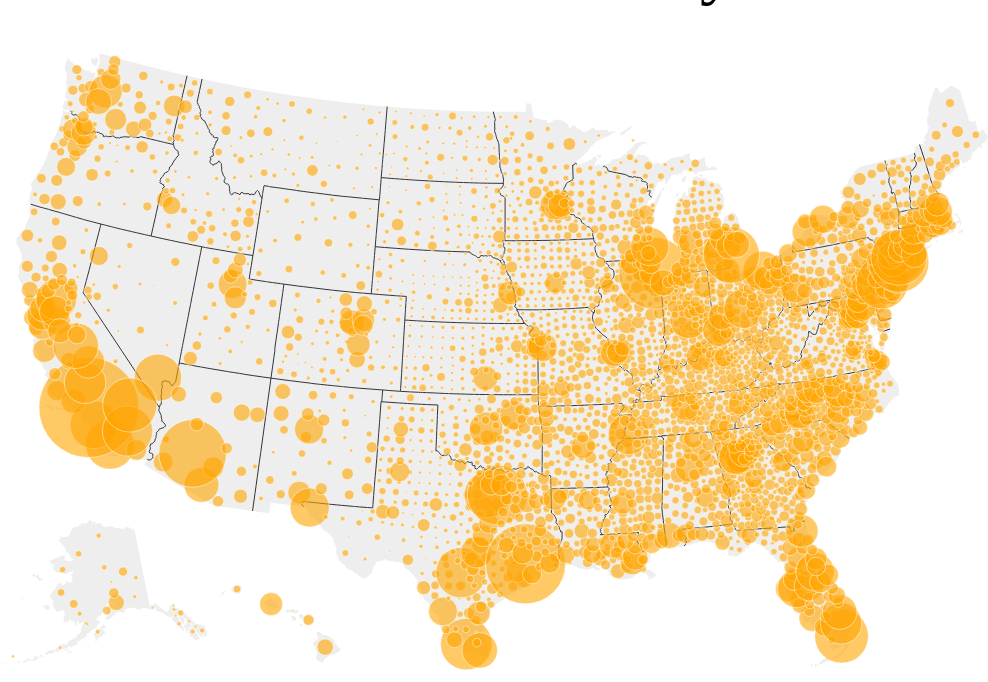
D3 v6 page, settled after 480 driven frames (8 s of simulated time); the page loaded 1 data file(s).



    // //https://developer.mozilla.org/en-US/docs/Web/JavaScript/Reference/Global_Objects/Promise
    Promise.all([ //waits for all the data to load, then when loaded will return it all in one array called res
        d3.json('county-poverty.json'),
    ])
        .then(ready)
        .catch((err) => {
            console.log(err);
        });

    function ready(res) {
        console.log(res[0])
        let raw = res[0]

        let county = topojson.feature(raw, raw.objects.county);
        let state = topojson.feature(raw, raw.objects.state);

        let width = 1050;
        let height = 700;

        let svg = d3.select("body").select("svg")

        let myProjection = d3.geoAlbersUsa()
            .fitSize([width, height], county)

        var r = d3.scaleSqrt()
            .domain([0, d3.max(county.features, function (d) { return d.properties.pop_18_in_poverty; })])
            .range([1, 50]);

        //path function
        let path = d3.geoPath()
            .projection(myProjection)

        county.features = county.features.filter(d => !isNaN(path.centroid(d)[1]))

        let innerlines = topojson.mesh(raw, raw.objects.state, function (a, b) {
            return a != b;
        });


        svg
            .selectAll(".states")
            .data(state.features)
            .join("path")
            .attr("d", path)
            .style("fill", "#eee")
            .style("stroke", "none")
            .style("pointer-events", "none")


        let states = svg
            .append("path")
            .attr("d", path(innerlines))
            .style("fill", "none")
            .style("stroke", "#333")
            .style("stroke-width", 1)
            .style("pointer-events", "none")


        let counties = svg
            .selectAll(".counties")
            .data(county.features)
            .join("circle")
            .attr("class", function (d) { return "counties p-" + d.properties.GEOID })
            .attr("r", function (d) { return r(d.properties.pop_18_in_poverty) })
            .attr("cy", d => {
                return path.centroid(d)[1]
            })
            .attr("cx", d => {
                return path.centroid(d)[0]
            })
            .style("fill", "orange")
            .style("fill-opacity", .6)
            .style("stroke", "white")
            .style("stroke-width", .5)

        let popup = d3.select('.pop-up')

        
        counties.on("mouseover", (event, d) => {
            // returns the other non-selected counties to default style
            counties
                .style("fill", "orange")
                .style("fill-opacity", .6)
                .style("stroke-width", .5)
            // changes the style of mouse-over point
            svg.select(".p-" + d.properties.GEOID)
                .style("stroke-width", 2)
                .style("fill", "#ADD8E6")
                .style("fill-opacity", 1)
                .raise()

            let pov_num = d3.format(",")(d.properties.pop_18_in_poverty)
            d3.select('.n_children').html(pov_num)
            d3.select('.county-str').html(d.properties.Geo_QName)

            let y_pos = svg.select(".p-" + d.properties.GEOID)
                .attr("r")

            popup
                .style("opacity", 1)
                .style("left", (event.x - 100) + "px")
                .style("top", (event.y - 110 - Number(y_pos)) + "px")

        })
            

        counties.on("mouseout", (event, d) => {
            // console.log(event)
            counties
                .style("fill", "orange")
                .style("fill-opacity", .6)
                .style("stroke-width", .5)

            popup
                .style("opacity", 0)

        })


    } //end function






### data: county-poverty.json
{
 "type": "Topology",
 "arcs": [
  [
   [
    3996,
    147
   ],
   [
    -2,
    4
   ]
  ],
  [
   [
    3991,
    156
   ],
   [
    -12,
    18
   ]
  ],
  [
   [
    3991,
    156
   ],
   [
    3,
    -5
   ]
  ],
  [
   [
    3996,
    147
   ],
   [
    -17,
    27
   ]
  ],
  [
   [
    9998,
    24840
   ],
   [
    157,
    -283
   ],
   [
    -68,
    -29
   ],
   [
    -149,
    29
   ],
   [
    -56,
    126
   ],
   [
    116,
    157
   ]
  ],
  [
   [
    9257,
    24999
   ],
   [
    -110,
    57
   ],
   [
    98,
    134
   ],
   [
    107,
    -6
   ],
   [
    11,
    -173
   ],
   [
    -106,
    -12
   ]
  ],
  [
   [
    10936,
    24148
   ],
   [
    -179,
    -87
   ],
   [
    -46,
    216
   ],
   [
    111,
    30
   ],
   [
    114,
    -159
   ]
  ],
  [
   [
    10456,
    24478
   ],
   [
    46,
    -10
   ]
  ],
  "... 10,056 more items"
 ],
 "transform": {
  "scale": [
   0.002119,
   0.00146
  ],
  "translate": [
   -179.2,
   -14.55
  ]
 },
 "objects": {
  "county": {
   "type": "GeometryCollection",
   "geometries": [
    "{... 3 keys}",
    "{... 3 keys}",
    "{... 2 keys}",
    "{... 2 keys}",
    "{... 2 keys}",
    "{... 3 keys}",
    "{... 3 keys}",
    "{... 3 keys}",
    "... 3,225 more items"
   ]
  },
  "state": {
   "type": "GeometryCollection",
   "geometries": [
    "{... 3 keys}",
    "{... 3 keys}",
    "{... 3 keys}",
    "{... 3 keys}",
    "{... 3 keys}",
    "{... 3 keys}",
    "{... 3 keys}",
    "{... 3 keys}",
    "... 44 more items"
   ]
  }
 }
}